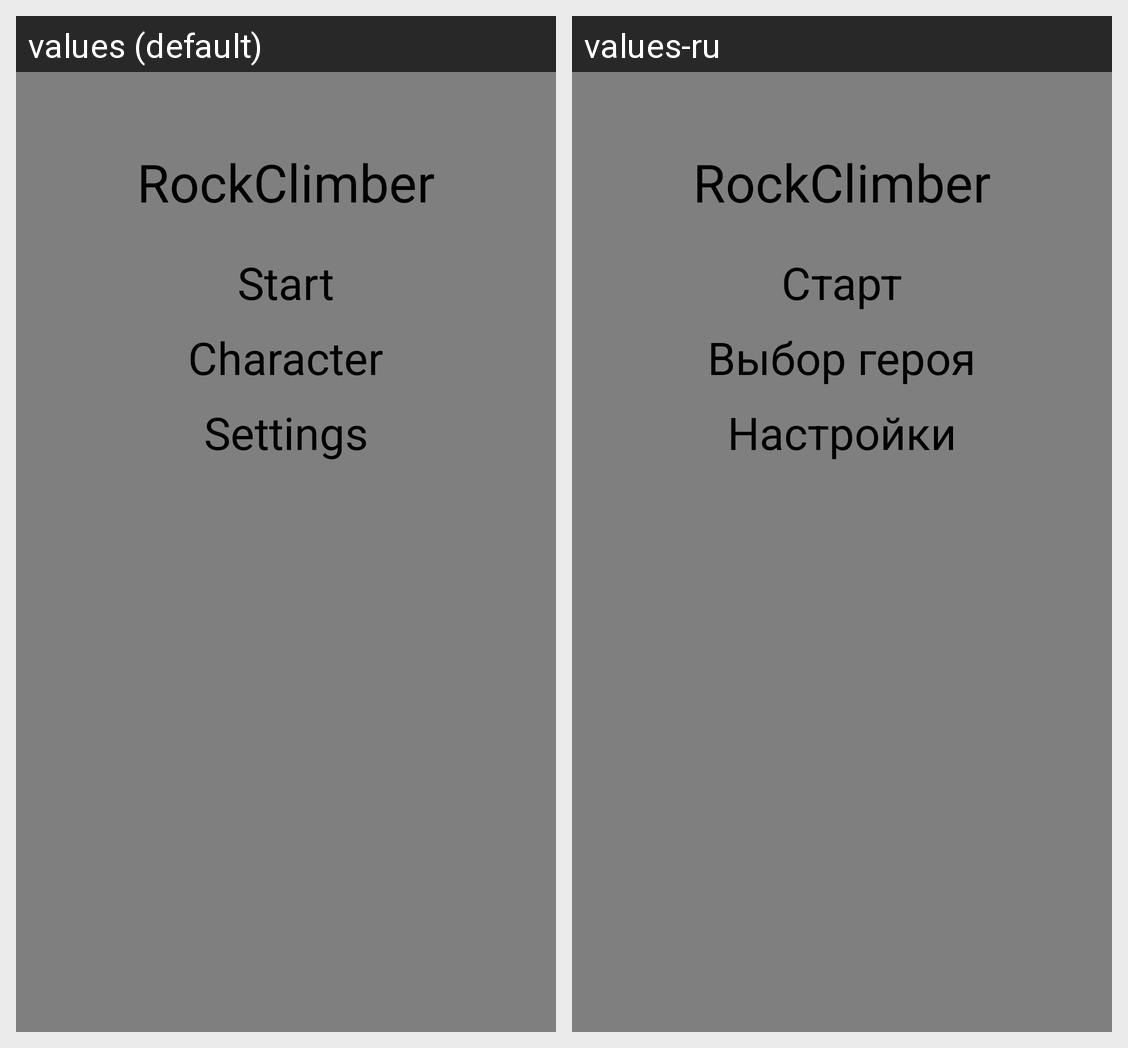

Translations of the strings shown on this Android screen, per locale in the grid:
Android screen res/layout/main_activity.xml rendered under 2 locales, left to right: values (default), values-ru. Device: Nexus 5 (rendered at 1080×1920; each locale shown at half size, 540×960, under a caption strip naming it); theme GdxTheme.
Strings drawn on this screen, with the default value and each locale's value (text and hints the layout hard-codes, and strings that could not be matched under every locale, appear in the picture but are not listed):

app_name
  values: RockClimber
  values-ru: RockClimber

start_button
  values: Start
  values-ru: Старт

character_button
  values: Character
  values-ru: Выбор героя

settings_title
  values: Settings
  values-ru: Настройки
